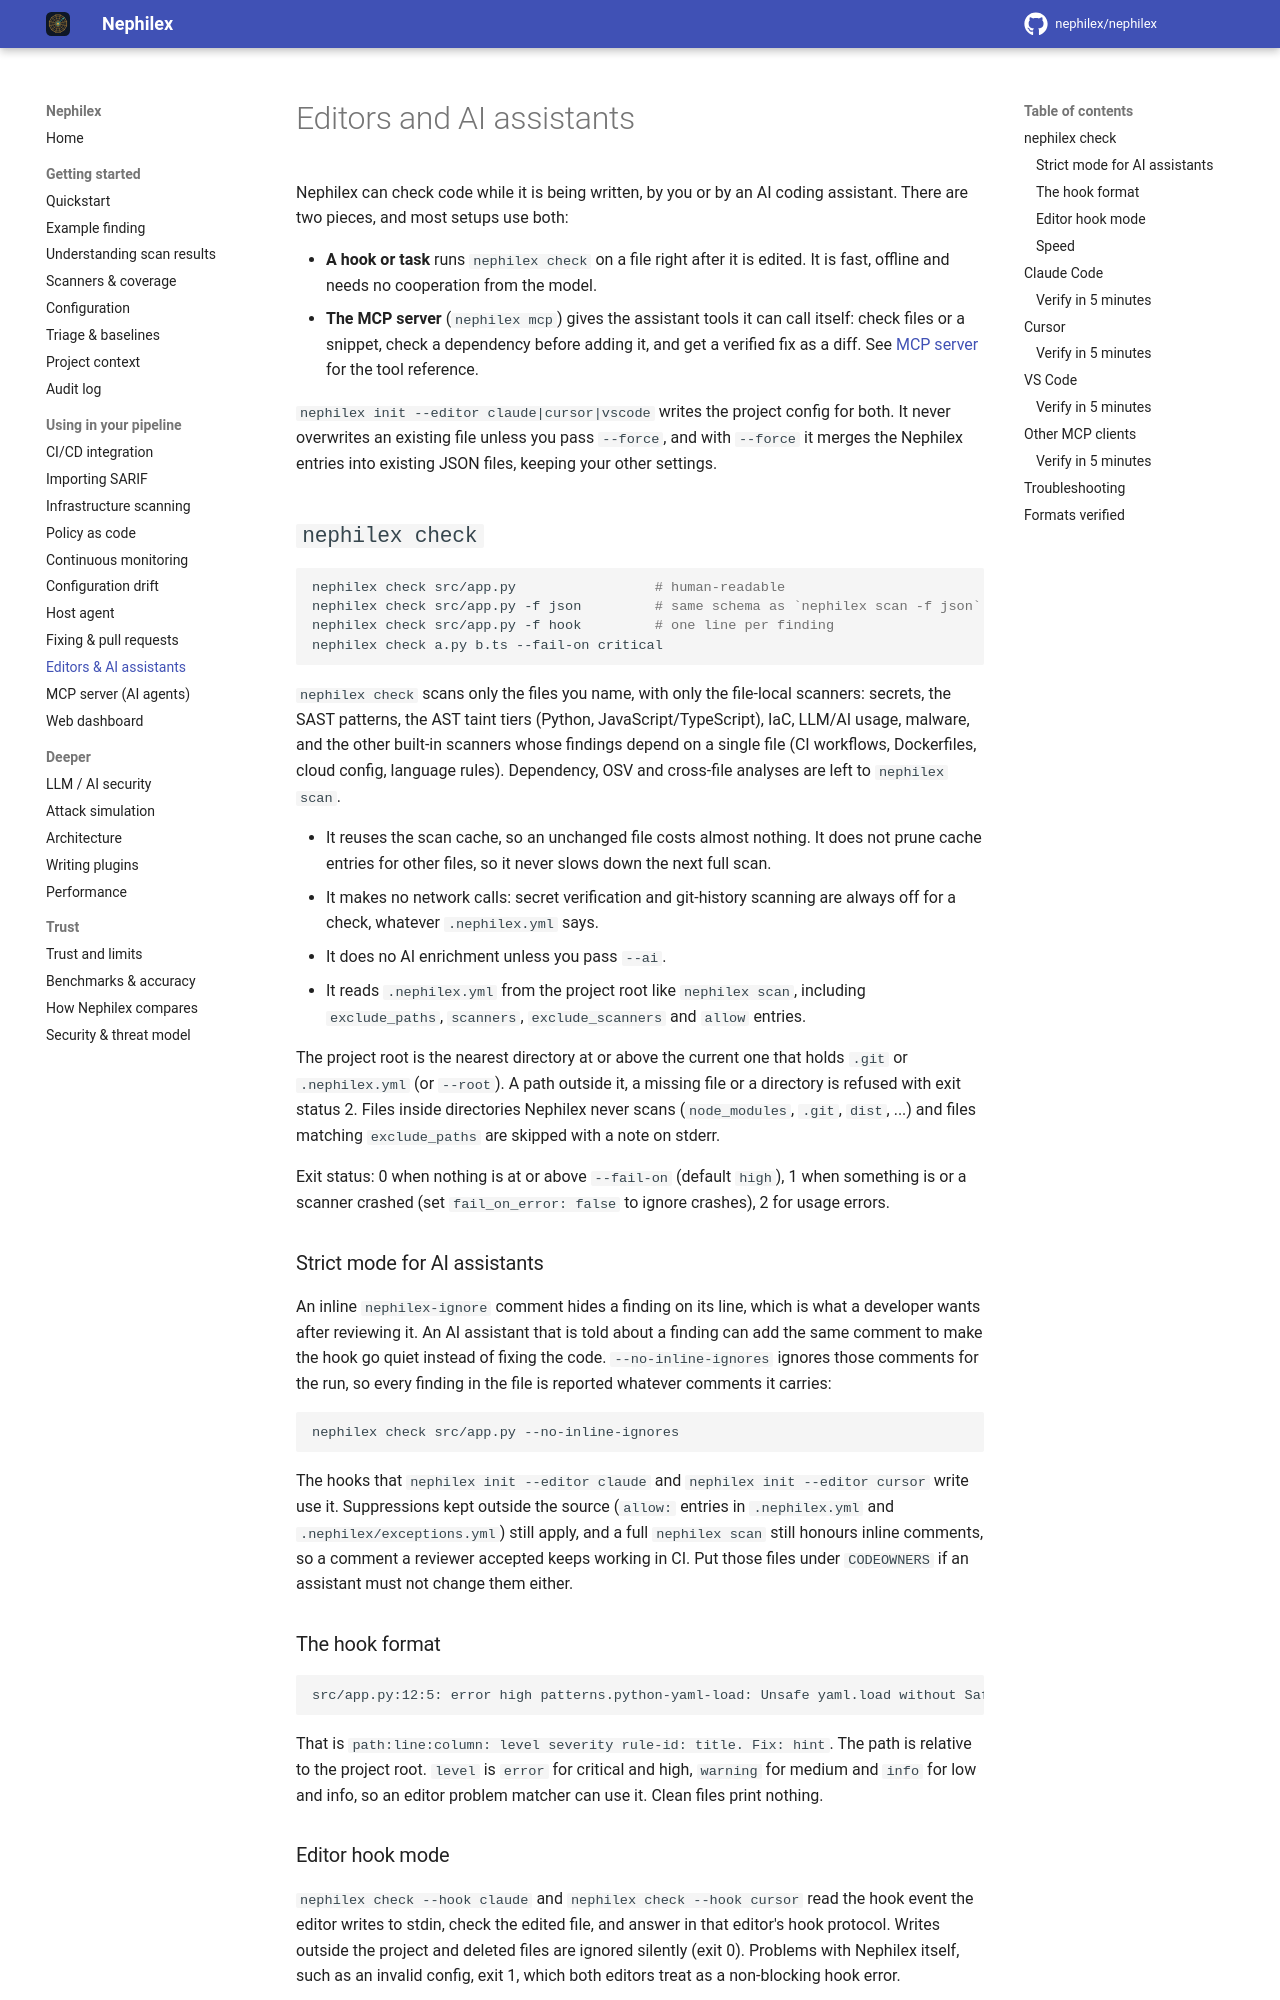

repository: Argus-CodeSecurity/Argus-appsec · page: editors/index.html · generator: mkdocs

# Editors and AI assistants

Nephilex can check code while it is being written, by you or by an AI coding
assistant. There are two pieces, and most setups use both:

- **A hook or task** runs `nephilex check` on a file right after it is edited.
  It is fast, offline and needs no cooperation from the model.
- **The MCP server** (`nephilex mcp`) gives the assistant tools it can call
  itself: check files or a snippet, check a dependency before adding it, and
  get a verified fix as a diff. See [MCP server](mcp.md) for the tool
  reference.

`nephilex init --editor claude|cursor|vscode` writes the project config for
both. It never overwrites an existing file unless you pass `--force`, and
with `--force` it merges the Nephilex entries into existing JSON files, keeping
your other settings.

## `nephilex check`

```bash
nephilex check src/app.py                 # human-readable
nephilex check src/app.py -f json         # same schema as `nephilex scan -f json`
nephilex check src/app.py -f hook         # one line per finding
nephilex check a.py b.ts --fail-on critical
```

`nephilex check` scans only the files you name, with only the file-local
scanners: secrets, the SAST patterns, the AST taint tiers (Python,
JavaScript/TypeScript), IaC, LLM/AI usage, malware, and the other built-in
scanners whose findings depend on a single file (CI workflows, Dockerfiles,
cloud config, language rules). Dependency, OSV and cross-file analyses are
left to `nephilex scan`.

- It reuses the scan cache, so an unchanged file costs almost nothing. It
  does not prune cache entries for other files, so it never slows down the
  next full scan.
- It makes no network calls: secret verification and git-history scanning
  are always off for a check, whatever `.nephilex.yml` says.
- It does no AI enrichment unless you pass `--ai`.
- It reads `.nephilex.yml` from the project root like `nephilex scan`, including
  `exclude_paths`, `scanners`, `exclude_scanners` and `allow` entries.

The project root is the nearest directory at or above the current one that
holds `.git` or `.nephilex.yml` (or `--root`). A path outside it, a missing
file or a directory is refused with exit status 2. Files inside directories
Nephilex never scans (`node_modules`, `.git`, `dist`, ...) and files matching
`exclude_paths` are skipped with a note on stderr.

Exit status: 0 when nothing is at or above `--fail-on` (default `high`), 1
when something is or a scanner crashed (set `fail_on_error: false` to ignore
crashes), 2 for usage errors.
